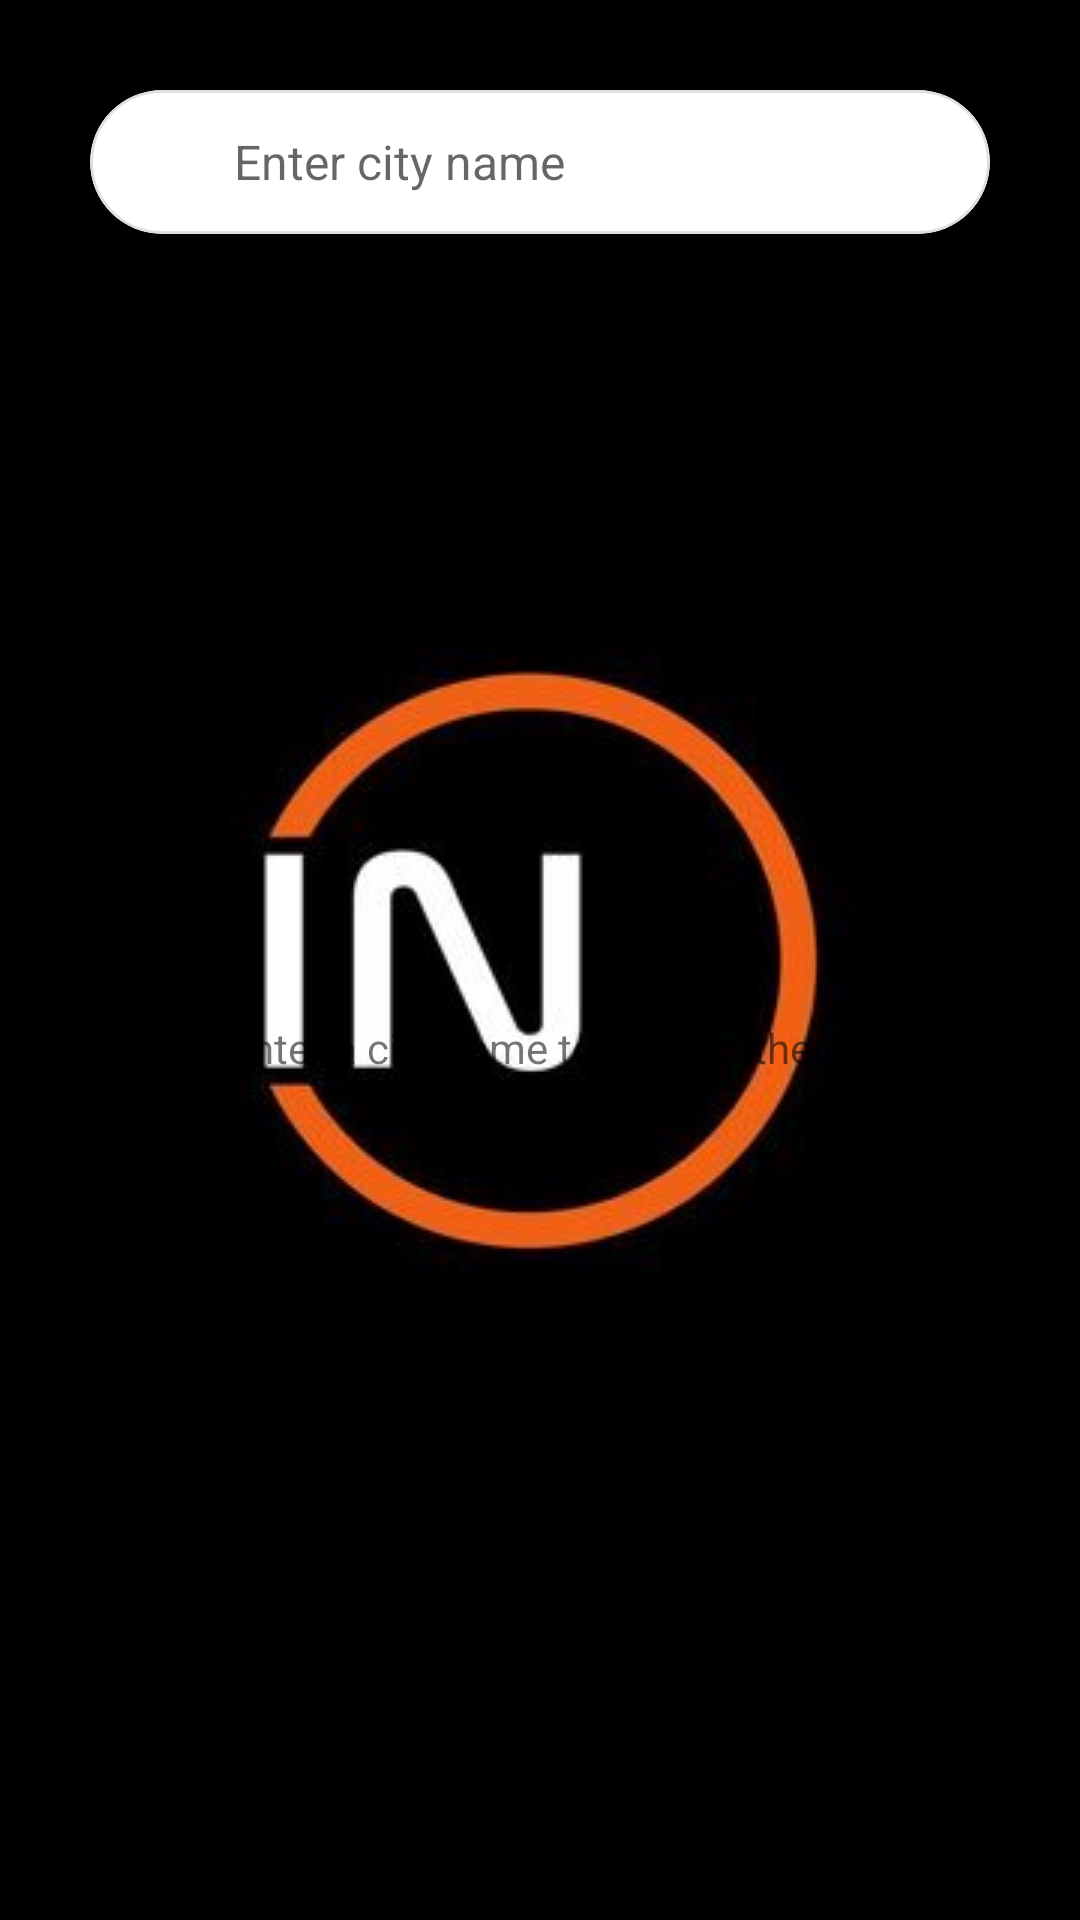

Layout XML and referenced resources for this Android screen:
<!-- AndroidManifest.xml: application theme Theme.Infinion.Splash -->
<!-- res/layout/fragment_home.xml -->
<?xml version="1.0" encoding="utf-8"?>
<androidx.constraintlayout.widget.ConstraintLayout xmlns:android="http://schemas.android.com/apk/res/android"
    xmlns:app="http://schemas.android.com/apk/res-auto"
    xmlns:tools="http://schemas.android.com/tools"
    android:layout_width="match_parent"
    android:layout_height="match_parent"
    android:padding="20dp"
    tools:context=".ui.fragment.HomeFragment">


    <com.google.android.material.card.MaterialCardView
        android:id="@+id/cityInputLayout"
        android:layout_width="match_parent"
        android:layout_height="48dp"
        android:layout_margin="10dp"
        android:backgroundTint="@color/white"
        app:cardCornerRadius="24dp"
        app:cardElevation="0dp"
        app:layout_constraintEnd_toEndOf="parent"
        app:layout_constraintStart_toStartOf="parent"
        app:layout_constraintTop_toTopOf="parent"
        app:strokeColor="#E0E0E0"
        app:strokeWidth="1dp">

        <EditText
            android:id="@+id/editCity"
            android:layout_width="match_parent"
            android:layout_height="match_parent"
            android:background="@android:color/transparent"
            android:hint="@string/hint_city"
            android:imeOptions="actionSearch"
            android:inputType="text"
            android:paddingStart="48dp"
            android:paddingEnd="16dp"
            android:singleLine="true"
            android:textColor="@android:color/black"
            android:textSize="16sp" />

        
        <ImageView
            android:layout_width="24dp"
            android:layout_height="24dp"
            android:layout_gravity="center_vertical|start"
            android:layout_marginStart="16dp"
            android:src="@drawable/search_icon"
            app:tint="#757575" />

    </com.google.android.material.card.MaterialCardView>

    
    <ProgressBar
        android:id="@+id/progress"
        android:layout_width="48dp"
        android:layout_height="48dp"
        android:visibility="gone"
        android:indeterminate="true"
        app:layout_constraintTop_toBottomOf="@id/cityInputLayout"
        app:layout_constraintStart_toStartOf="parent"
        app:layout_constraintEnd_toEndOf="parent"
        android:layout_marginTop="24dp" />

    <TextView
        android:id="@+id/empty_state"
        android:layout_width="match_parent"
        android:layout_height="wrap_content"
        android:text="@string/please_enter_a_city_name_to_get_weather_updates"
        android:gravity="center_horizontal"
        app:layout_constraintBottom_toBottomOf="parent"
        app:layout_constraintEnd_toEndOf="parent"
        app:layout_constraintStart_toStartOf="parent"
        app:layout_constraintTop_toBottomOf="@+id/cityInputLayout" />

    
    <androidx.cardview.widget.CardView
        android:id="@+id/resultCard"
        android:layout_width="0dp"
        android:layout_height="wrap_content"
        android:backgroundTint="#FFFFFF"
        android:visibility="gone"
        android:layout_margin="20dp"
        app:cardCornerRadius="30dp"
        app:cardElevation="2dp"
        app:layout_constraintEnd_toEndOf="parent"
        app:layout_constraintStart_toStartOf="parent"
        app:layout_constraintTop_toBottomOf="@id/progress">

        <androidx.constraintlayout.widget.ConstraintLayout
            android:layout_width="match_parent"
            android:layout_height="wrap_content"
            android:padding="20dp">

            
            <LinearLayout
                android:id="@+id/locationContainer"
                android:layout_width="wrap_content"
                android:layout_height="wrap_content"
                android:orientation="vertical"
                app:layout_constraintStart_toStartOf="parent"
                app:layout_constraintTop_toTopOf="parent">

                <TextView
                    android:id="@+id/tvCityName"
                    android:layout_width="wrap_content"
                    android:layout_height="wrap_content"
                    android:text="Kano"
                    android:textColor="#111827"
                    android:textSize="22sp"
                    android:textStyle="bold" />

                <TextView
                    android:id="@+id/tvCountryName"
                    android:layout_width="wrap_content"
                    android:layout_height="wrap_content"
                    android:text="Nigeria"
                    android:textColor="@android:color/darker_gray"
                    android:textSize="14sp" />
            </LinearLayout>

            
            <ImageView
                android:id="@+id/fabSave"
                android:layout_width="40dp"
                android:layout_height="40dp"
                android:background="?attr/selectableItemBackgroundBorderless"
                android:src="@drawable/ic_favorite_border"
                app:layout_constraintEnd_toEndOf="parent"
                app:layout_constraintTop_toTopOf="parent"
                app:tint="@android:color/holo_red_dark" />

            
            <LinearLayout
                android:id="@+id/weatherContainer"
                android:layout_width="wrap_content"
                android:layout_height="wrap_content"
                android:layout_marginTop="10dp"
                android:gravity="center_vertical"
                android:orientation="horizontal"
                app:layout_constraintEnd_toEndOf="parent"
                app:layout_constraintStart_toStartOf="parent"
                app:layout_constraintTop_toBottomOf="@id/locationContainer">

                <ImageView
                    android:id="@+id/ivWeatherIcon"
                    android:layout_width="48dp"
                    android:layout_height="48dp"
                    android:layout_marginEnd="8dp"
                    android:contentDescription="Weather Icon"
                    android:src="@drawable/ic_cloud"
                    app:tint="#3B82F6" />

                <TextView
                    android:id="@+id/tvWeatherDescription"
                    android:layout_width="wrap_content"
                    android:layout_height="wrap_content"
                    android:layout_marginStart="10dp"
                    android:text="Few Clouds"
                    android:textColor="#374151"
                    android:textSize="16sp"
                    android:textStyle="italic" />
            </LinearLayout>

            
            <TextView
                android:id="@+id/tvTemperature"
                android:layout_width="wrap_content"
                android:layout_height="wrap_content"
                android:layout_marginTop="10dp"
                android:text="28.9°C"
                android:textColor="#111827"
                android:textSize="30sp"
                android:textStyle="bold"
                app:layout_constraintEnd_toEndOf="parent"
                app:layout_constraintStart_toStartOf="parent"
                app:layout_constraintTop_toBottomOf="@id/weatherContainer" />

            
            <TextView
                android:id="@+id/tvFeelsLike"
                android:layout_width="wrap_content"
                android:layout_height="wrap_content"
                android:layout_marginTop="4dp"
                android:text="Feels like 33.3°C"
                android:textColor="#6B7280"
                android:textSize="14sp"
                android:textStyle="italic"
                app:layout_constraintEnd_toEndOf="parent"
                app:layout_constraintStart_toStartOf="parent"
                app:layout_constraintTop_toBottomOf="@id/tvTemperature" />
        </androidx.constraintlayout.widget.ConstraintLayout>
    </androidx.cardview.widget.CardView>

</androidx.constraintlayout.widget.ConstraintLayout>
<!-- resources referenced by this layout -->
<resources>
  <!-- drawable ic_cloud (drawable) -->
  <vector xmlns:android="http://schemas.android.com/apk/res/android"
      android:width="24dp"
      android:height="24dp"
      android:viewportWidth="24"
      android:viewportHeight="24"
      android:tint="?attr/colorControlNormal">
      <path
          android:fillColor="@android:color/black"
          android:pathData="M19.35,10.04C18.67,6.59 15.64,4 12,4 9.11,4 6.6,5.64 5.35,8.04 2.34,8.36 0,10.91 0,14c0,3.31 2.69,6 6,6h13c2.76,0 5,-2.24 5,-5 0,-2.64 -2.05,-4.78 -4.65,-4.96z"/>
  </vector>
  <!-- drawable ic_favorite_border (drawable) -->
  <vector xmlns:android="http://schemas.android.com/apk/res/android"
      android:width="24dp"
      android:height="24dp"
      android:viewportWidth="24"
      android:viewportHeight="24">
      <path
          android:fillColor="#FF000000"
          android:pathData="M16.5,3c-1.74,0 -3.41,0.81 -4.5,2.09C10.91,3.81 9.24,3 7.5,3 4.42,3 2,5.42 2,8.5c0,3.78 3.4,6.86 8.55,11.54L12,21.35l1.45,-1.32C18.6,15.36 22,12.28 22,8.5 22,5.42 19.58,3 16.5,3zM12.1,18.55l-0.1,0.1-0.1,-0.1C7.14,14.24 4,11.39 4,8.5 4,6.5 5.5,5 7.5,5c1.54,0 3.04,1 3.57,2.36h1.87C13.46,6 14.96,5 16.5,5 18.5,5 20,6.5 20,8.5c0,2.89 -3.14,5.74 -7.9,10.05z"/>
  </vector>
  <string name="hint_city">Enter city name</string>
  <string name="please_enter_a_city_name_to_get_weather_updates">Please enter a city name to get weather updates</string>
  <style name="Theme.Infinion.Splash" parent="Theme.MaterialComponents.Light.NoActionBar">
          <item name="android:windowBackground">@drawable/splash_screen_background</item>
      </style>
  <!-- drawable splash_screen_background (drawable) -->
  <layer-list xmlns:android="http://schemas.android.com/apk/res/android">
      
      <item android:drawable="@color/black" />
  
      
      <item>
          <bitmap
              android:gravity="center"
              android:src="@drawable/infinion_logo" />
      </item>
  </layer-list>
  <!-- drawable infinion_logo: jpg bitmap (drawable, 8925 bytes) -->
  <!-- not gathered from this repository: default colours our renderer supplied (Android Studio template values) -->
  <color name="black">#FF000000</color>
  <color name="white">#FFFFFFFF</color>
</resources>
